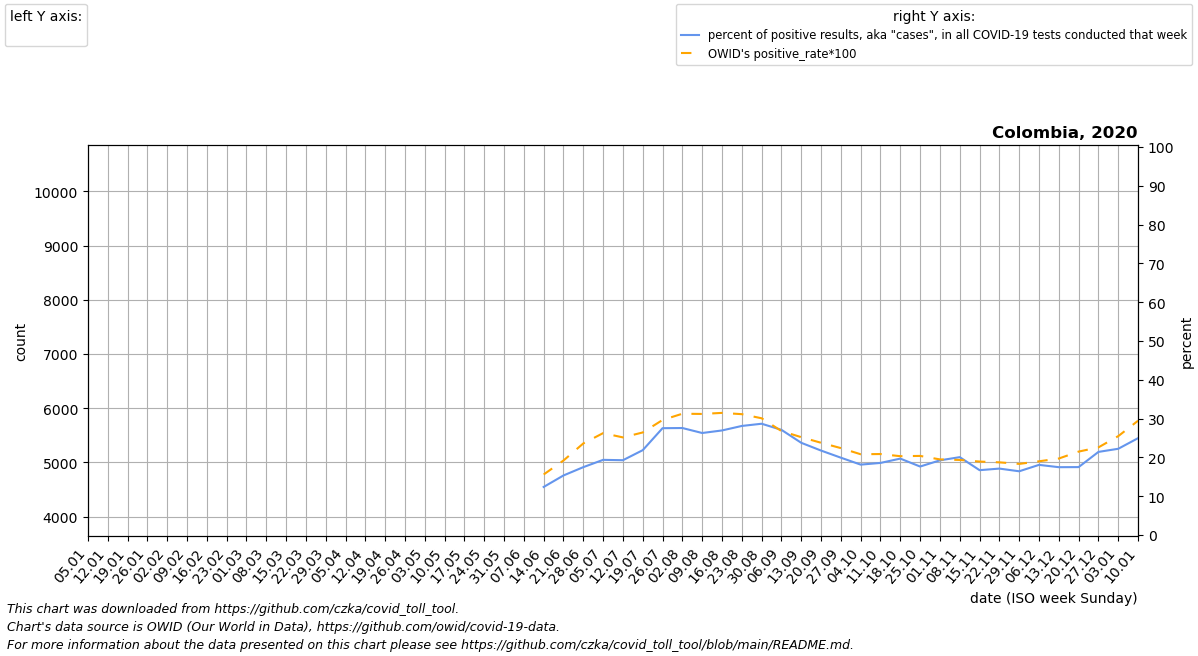

The file beside this chart, header and first rows:
date, location, time_unit, time, deaths_2010_all_ages, deaths_2011_all_ages, deaths_2012_all_ages, deaths_2013_all_ages, deaths_2014_all_ages, deaths_2015_all_ages, deaths_2016_all_ages, deaths_2017_all_ages, deaths_2018_all_ages, deaths_2019_all_ages, deaths_2020_all_ages, deaths_2021_all_ages, deaths_2022_all_ages, new_deaths, new_cases_smoothed, new_tests_smoothed, positive_test_percent, stringency_index, people_vaccinated, people_fully_vaccinated
2020-01-05, Colombia, weekly, 1, , , , , , 4746, 4474, 4755, 4721, 5348, 5078, 7979, , , , , , , , 
2020-01-12, Colombia, weekly, 2, , , , , , 4588, 4435, 4756, 4465, 4713, 5023, 8467, , , , , , , , 
2020-01-19, Colombia, weekly, 3, , , , , , 4525, 4389, 4635, 4631, 4842, 4915, 8493, , , , , , , , 
2020-01-26, Colombia, weekly, 4, , , , , , 4280, 4253, 4574, 4644, 4606, 4771, 7688, , , , , , , , 
2020-02-02, Colombia, weekly, 5, , , , , , 4185, 4183, 4392, 4485, 4562, 4635, 7053, , , , , , , , 
2020-02-09, Colombia, weekly, 6, , , , , , 4090, 4113, 4402, 4407, 4497, 4741, 6359, , , , , , , , 
2020-02-16, Colombia, weekly, 7, , , , , , 4070, 4131, 4231, 4332, 4484, 4708, 5923, , , , , , , , 
2020-02-23, Colombia, weekly, 8, , , , , , 4104, 4100, 4199, 4254, 4494, 4703, 5577, , , , , , , , 
2020-03-01, Colombia, weekly, 9, , , , , , 4137, 4190, 4173, 4378, 4474, 4544, 5575, , , , , , , , 
2020-03-08, Colombia, weekly, 10, , , , , , 4109, 4218, 4244, 4505, 4440, 4548, 5333, , 0.0, 0.0, 0.0, , 12.04, , 
2020-03-15, Colombia, weekly, 11, , , , , , 4265, 4228, 4156, 4597, 4493, 4470, 5596, , 0.0, 12.0, 0.0, , 25.92, , 
2020-03-22, Colombia, weekly, 12, , , , , , 4071, 4275, 4165, 4453, 4520, 4514, 5976, , 2.0, 119.4, 0.0, , 50.14, , 
2020-03-29, Colombia, weekly, 13, , , , , , 4192, 4092, 4539, 4248, 4511, 4348, 6509, , 8.0, 362.6, 0.0, , 78.17, , 
2020-04-05, Colombia, weekly, 14, , , , , , 4067, 4112, 4355, 4382, 4474, 4196, 7229, , 25.0, 660.4, 0.0, , 87.96, , 
2020-04-12, Colombia, weekly, 15, , , , , , 4059, 4153, 4183, 4332, 4548, 4267, 8457, , 74.0, 1072, 0.0, , 87.96, , 
2020-04-19, Colombia, weekly, 16, , , , , , 4063, 4211, 4271, 4349, 4420, 4357, 8802, , 70.0, 1061, 0.0, , 84.79, , 
2020-04-26, Colombia, weekly, 17, , , , , , 4042, 4110, 4302, 4409, 4452, 4339, 8809, , 65.0, 1346, 0.0, , 85.45, , 
2020-05-03, Colombia, weekly, 18, , , , , , 4186, 4175, 4080, 4538, 4677, 4272, 8905, , 96.0, 1968, 0.0, , 90.74, , 
2020-05-10, Colombia, weekly, 19, , , , , , 4241, 4320, 4196, 4460, 4624, 4475, 9004, , 123.0, 2913, 0.0, , 88.1, , 
2020-05-17, Colombia, weekly, 20, , , , , , 4277, 4632, 4516, 4721, 4448, 4587, 9078, , 111.0, 4078, 0.0, , 87.04, , 
2020-05-24, Colombia, weekly, 21, , , , , , 4165, 4532, 4370, 4654, 4670, 4710, 9326, , 153.0, 4939, 0.0, , 87.04, , 
2020-05-31, Colombia, weekly, 22, , , , , , 4024, 4582, 4500, 4749, 4570, 4749, 9819, , 212.0, 7004, 0.0, , 87.04, , 
2020-06-07, Colombia, weekly, 23, , , , , , 4102, 4561, 4342, 4848, 4860, 5165, 10132, , 320.0, 9420, 0.0, , 87.04, , 
2020-06-14, Colombia, weekly, 24, , , , , , 4142, 4537, 4339, 4803, 4753, 5353, 10499, , 408.0, 10505, 73008, 12.39, 87.04, , 
2020-06-21, Colombia, weekly, 25, , , , , , 4284, 4503, 4171, 4851, 4964, 5794, 10528, , 570.0, 14941, 96964, 15.35, 87.04, , 
2020-06-28, Colombia, weekly, 26, , , , , , 4343, 4530, 4412, 4868, 4807, 6140, 10342, , 941.0, 20636, 117796, 17.49, 87.04, , 
2020-07-05, Colombia, weekly, 27, , , , , , 4369, 4349, 4418, 4845, 4854, 6252, 9622, , 886.0, 24820, 128167, 19.37, 87.04, , 
2020-07-12, Colombia, weekly, 28, , , , , , 4334, 4315, 4400, 4782, 4887, 6759, 8839, , 1243, 29032, 150397, 19.28, 87.04, , 
2020-07-19, Colombia, weekly, 29, , , , , , 4139, 4088, 4339, 4740, 4918, 7334, 7702, , 1429, 39776, 181991, 21.87, 87.04, , 
2020-07-26, Colombia, weekly, 30, , , , , , 3970, 4188, 4263, 4518, 4672, 7732, 7069, , 1789, 51498, 187252, 27.53, 87.04, , 
2020-08-02, Colombia, weekly, 31, , , , , , 4069, 4175, 4390, 4459, 4726, 8096, 6289, , 2125, 60392, 218730, 27.57, 87.04, , 
2020-08-09, Colombia, weekly, 32, , , , , , 4296, 4291, 4278, 4607, 4742, 7907, 5794, , 2192, 70272, 267683, 26.29, 87.04, , 
2020-08-16, Colombia, weekly, 33, , , , , , 4101, 4176, 4389, 4637, 4693, 7663, 5572, , 2255, 76675, 284485, 26.95, 87.04, , 
2020-08-23, Colombia, weekly, 34, , , , , , 4000, 4036, 4234, 4498, 4912, 7173, 5253, , 2219, 77647, 276849, 28.11, 87.04, , 
2020-08-30, Colombia, weekly, 35, , , , , , 4083, 4123, 4253, 4462, 4842, 6820, 5002, , 2047, 69751, 243165, 28.68, 87.04, , 
2020-09-06, Colombia, weekly, 36, , , , , , 4233, 4084, 4256, 4452, 4717, 6595, , , 2049, 60391, 222833, 27.11, 73.55, , 
2020-09-13, Colombia, weekly, 37, , , , , , 4135, 4021, 4373, 4415, 4609, 6401, , , 1512, 53027, 223375, 23.76, 71.3, , 
2020-09-20, Colombia, weekly, 38, , , , , , 4203, 4186, 4387, 4437, 4648, 6265, , , 1284, 49215, 226344, 21.76, 71.3, , 
2020-09-27, Colombia, weekly, 39, , , , , , 4217, 4025, 4290, 4324, 4432, 6176, , , 1280, 47961, 240804, 19.93, 71.3, , 
2020-10-04, Colombia, weekly, 40, , , , , , 4232, 4066, 4317, 4293, 4628, 6032, , , 1224, 44503, 245710, 18.14, 71.3, , 
2020-10-11, Colombia, weekly, 41, , , , , , 4162, 4171, 4402, 4363, 4577, 6186, , , 1122, 50314, 270416, 18.58, 71.3, , 
2020-10-18, Colombia, weekly, 42, , , , , , 4045, 4146, 4454, 4345, 4617, 6209, , , 1136, 51918, 263534, 19.69, 71.3, , 
2020-10-25, Colombia, weekly, 43, , , , , , 4027, 4073, 4177, 4287, 4633, 6318, , , 1184, 52430, 297136, 17.65, 65.74, , 
2020-11-01, Colombia, weekly, 44, , , , , , 4238, 4039, 4310, 4421, 4778, 6106, , , 1361, 62764, 325983, 19.25, 65.74, , 
2020-11-08, Colombia, weekly, 45, , , , , , 4174, 4173, 4440, 4366, 4746, 6282, , , 1276, 64685, 322310, 20.07, 65.74, , 
2020-11-15, Colombia, weekly, 46, , , , , , 4363, 4139, 4239, 4519, 4697, 6142, , , 1240, 55722, 333489, 16.71, 65.74, , 
2020-11-22, Colombia, weekly, 47, , , , , , 4303, 4263, 4306, 4448, 4790, 6257, , , 1256, 52194, 304841, 17.12, 65.74, , 
2020-11-29, Colombia, weekly, 48, , , , , , 4289, 4269, 4409, 4636, 4755, 6278, , , 1297, 55037, 334730, 16.43, 62.57, , 
2020-12-06, Colombia, weekly, 49, , , , , , 4368, 4455, 4575, 4756, 4803, 6224, , , 1224, 62503, 345772, 18.08, 60.19, , 
2020-12-13, Colombia, weekly, 50, , , , , , 4324, 4590, 4491, 4763, 4818, 6655, , , 1245, 57220, 327372, 17.48, 60.19, , 
2020-12-20, Colombia, weekly, 51, , , , , , 4301, 4586, 4562, 4787, 4862, 6704, , , 1422, 69200, 393974, 17.51, 60.19, , 
2020-12-27, Colombia, weekly, 52, , , , , , 4553, 4804, 4589, 4984, 5041, 7214, , , 1696, 88207, 412783, 21.42, 60.19, , 
2021-01-03, Colombia, weekly, 53, , , , , 4746, 4514, 4755, 4721, 5348, 5078, 7824, , , 1794, 82516, 371264, 22.23, 60.19, , 
2021-01-10, Colombia, weekly, 1, , , , , 4588, 4474, 4756, 4465, 4713, 5023, 7979, , , 2149, 96439, 386393, 24.96, 72.09, , 
